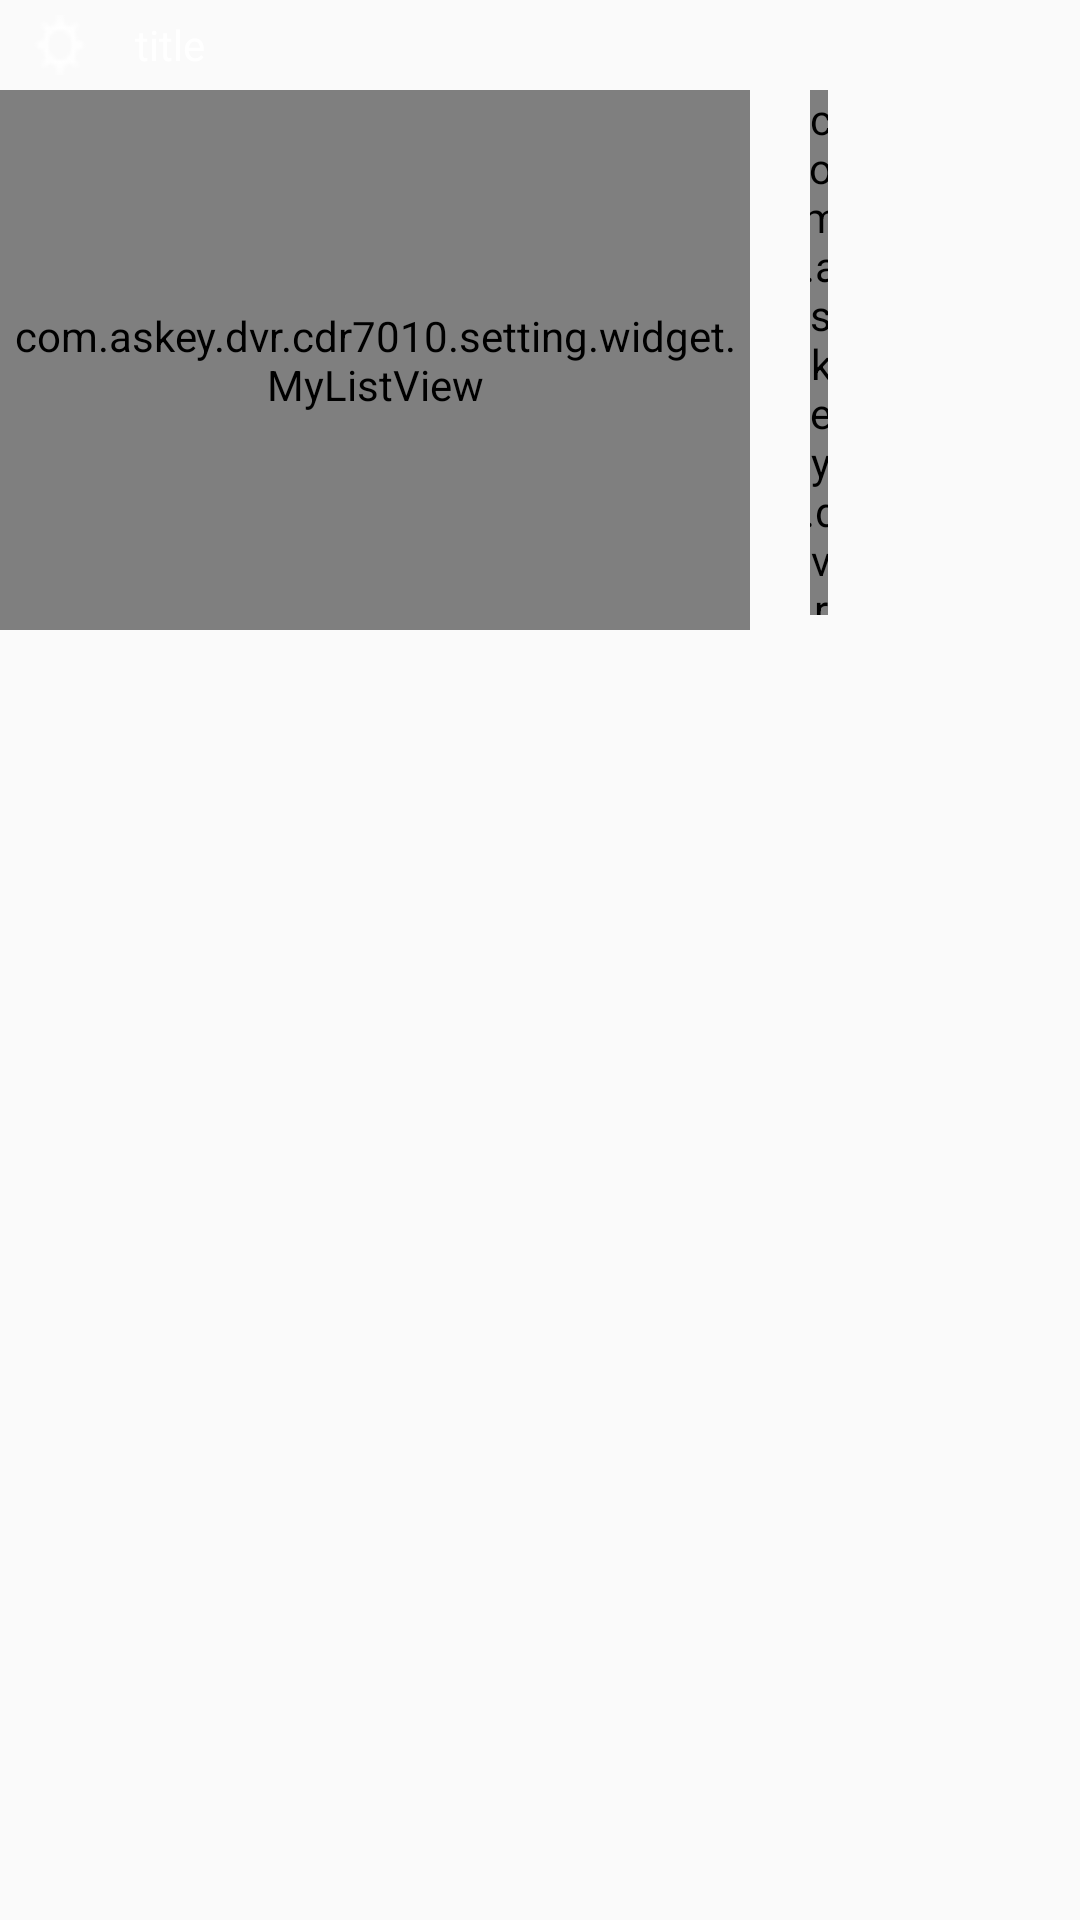

Write the Android layout XML for this screen, with the resource values it uses.
<!-- AndroidManifest.xml: application theme AppThemeNoAnimation -->
<!-- res/layout/second_menu_layout.xml -->
<?xml version="1.0" encoding="utf-8"?>
<LinearLayout xmlns:android="http://schemas.android.com/apk/res/android"
    android:layout_width="match_parent"
    android:layout_height="match_parent"
    android:orientation="vertical">

    <include layout="@layout/title_layout" />

    <LinearLayout
        android:layout_width="match_parent"
        android:layout_height="match_parent"
        android:orientation="horizontal">

        <com.askey.dvr.cdr7010.setting.widget.MyListView
            android:id="@+id/list_view"
            android:layout_width="250dp"
            android:layout_height="180dp" />

        <com.askey.dvr.cdr7010.setting.widget.VerticalProgressBar
            android:id="@+id/vp_progress"
            android:layout_width="6dp"
            android:layout_height="175dp"
            android:layout_marginStart="20dp"
            />
    </LinearLayout>

</LinearLayout>
<!-- res/layout/title_layout.xml (included above) -->
<?xml version="1.0" encoding="utf-8"?>
<LinearLayout xmlns:android="http://schemas.android.com/apk/res/android"
    android:layout_width="match_parent"
    android:layout_height="wrap_content"
    android:orientation="horizontal"
    android:padding="5dp"
    >

    <ImageView
        android:id="@+id/title_icon"
        android:layout_width="30dp"
        android:layout_height="20dp"
        android:src="@drawable/icon_menu_sub_setting"
        />

    <TextView
        android:id="@+id/title_tv"
        android:layout_width="wrap_content"
        android:layout_height="match_parent"
        android:gravity="center_vertical"
        android:layout_marginStart="10dp"
        android:textColor="@android:color/background_light"
        android:textSize="14sp"
        android:text="title"
        />

</LinearLayout>
<!-- resources referenced by this layout -->
<resources>
  <!-- drawable icon_menu_sub_setting: png bitmap (drawable, 650 bytes) -->
  <style name="AppThemeNoAnimation" parent="AppTheme">
          <item name="android:windowAnimationStyle">@style/NoAnimation</item>
          <item name="android:windowFullscreen">true</item>
          <item name="android:windowIsTranslucent">true</item>
      </style>
  <style name="AppTheme" parent="Theme.AppCompat.Light.NoActionBar">
          
          <item name="colorPrimary">@color/colorPrimary</item>
          <item name="colorPrimaryDark">@color/colorPrimaryDark</item>
          <item name="colorAccent">@color/colorAccent</item>
      </style>
  <style name="NoAnimation">
          <item name="android:activityOpenEnterAnimation">@null</item>
  
          <item name="android:activityOpenExitAnimation">@null</item>
  
          <item name="android:activityCloseEnterAnimation">@null</item>
  
          <item name="android:activityCloseExitAnimation">@null</item>
  
          <item name="android:taskOpenEnterAnimation">@null</item>
  
          <item name="android:taskOpenExitAnimation">@null</item>
  
          <item name="android:taskCloseEnterAnimation">@null</item>
  
          <item name="android:taskCloseExitAnimation">@null</item>
  
          <item name="android:taskToFrontEnterAnimation">@null</item>
  
          <item name="android:taskToFrontExitAnimation">@null</item>
  
          <item name="android:taskToBackEnterAnimation">@null</item>
  
          <item name="android:taskToBackExitAnimation">@null</item>
      </style>
  <color name="colorPrimary">#3F51B5</color>
  <color name="colorPrimaryDark">#303F9F</color>
  <color name="colorAccent">#FF4081</color>
</resources>
